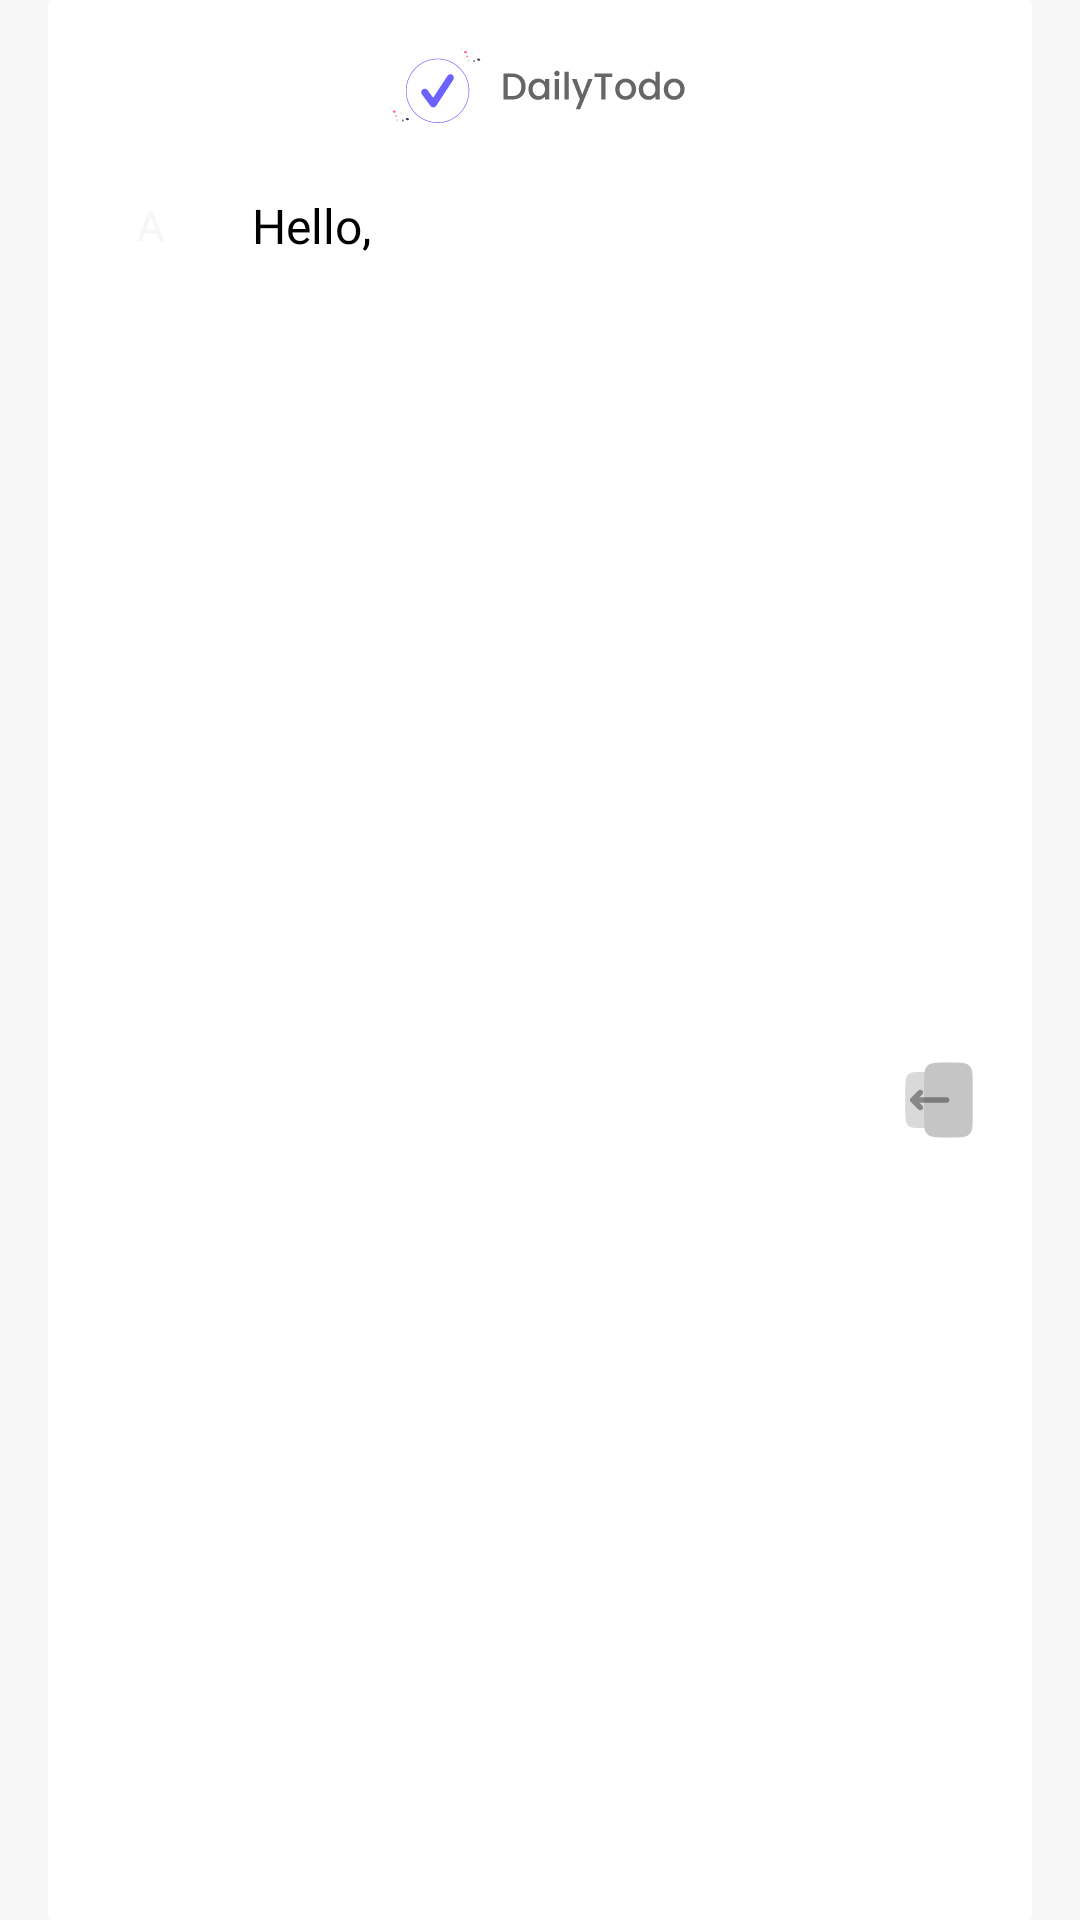

Produce the Android XML layout that renders to this screen, including the resource entries it uses.
<!-- AndroidManifest.xml: application theme Theme.DailyTODO -->
<!-- res/layout/dialog.xml -->
<androidx.constraintlayout.widget.ConstraintLayout xmlns:android="http://schemas.android.com/apk/res/android"
    xmlns:app="http://schemas.android.com/apk/res-auto"
    android:layout_width="wrap_content"
    android:layout_height="wrap_content"

    android:background="@drawable/background_circular"
    android:orientation="vertical">

    <androidx.cardview.widget.CardView
        android:id="@+id/card_view"
        android:layout_width="@dimen/_328dp"
        android:layout_height="0dp"
        android:background="@android:color/transparent"
        app:cardElevation="@dimen/_0dp"
        app:layout_constraintBottom_toBottomOf="parent"
        app:layout_constraintEnd_toEndOf="parent"
        app:layout_constraintStart_toStartOf="parent"
        app:layout_constraintTop_toTopOf="parent" />

    <ImageView
        android:id="@+id/image_view_icon"
        android:layout_width="wrap_content"
        android:layout_height="wrap_content"
        android:layout_margin="@dimen/_16dp"
        android:background="@android:color/transparent"
        android:src="@drawable/frame_48095910"
        app:layout_constraintEnd_toEndOf="parent"
        app:layout_constraintStart_toStartOf="parent"
        app:layout_constraintTop_toTopOf="@id/card_view" />


    <TextView
        android:id="@+id/text_view_avatar"
        android:layout_width="@dimen/_36dp"
        android:layout_height="@dimen/_36dp"
        android:layout_margin="@dimen/_16dp"
        android:background="@drawable/background_circular"
        android:gravity="center"
        android:text="A"
        android:textColor="@color/background"
        app:layout_constraintStart_toStartOf="@id/card_view"
        app:layout_constraintTop_toBottomOf="@id/image_view_icon" />

    <TextView
        android:id="@+id/text_view_name"
        android:layout_width="wrap_content"
        android:layout_height="wrap_content"
        android:layout_marginStart="@dimen/_16dp"
        android:background="@android:color/transparent"
        android:fontFamily="@font/poppins_semibold"
        android:text="Hello,"
        android:textColor="@color/primary_text"
        android:textSize="@dimen/_16dp"
        app:layout_constraintBottom_toBottomOf="@id/text_view_avatar"
        app:layout_constraintStart_toEndOf="@id/text_view_avatar"
        app:layout_constraintTop_toTopOf="@id/text_view_avatar" />

    <ImageButton
        android:id="@+id/button_logout"
        android:layout_width="wrap_content"
        android:layout_height="wrap_content"
        android:layout_margin="@dimen/_16dp"
        android:background="@android:color/transparent"
        android:src="@drawable/logout_3"
        app:layout_constraintBottom_toBottomOf="@id/card_view"
        app:layout_constraintEnd_toEndOf="@id/card_view"
        app:layout_constraintTop_toBottomOf="@id/text_view_avatar" />


</androidx.constraintlayout.widget.ConstraintLayout>
<!-- resources referenced by this layout -->
<resources>
  <color name="background">#F6F6F6</color>
  <color name="primary_text">#000000</color>
  <dimen name="_0dp">0dp</dimen>
  <dimen name="_16dp">16dp</dimen>
  <dimen name="_328dp">328dp</dimen>
  <dimen name="_36dp">36dp</dimen>
  <!-- drawable frame_48095910: vector/xml drawable (drawable, 9763 chars, omitted) -->
  <!-- drawable logout_3 (drawable) -->
  <vector xmlns:android="http://schemas.android.com/apk/res/android"
      android:width="30dp"
      android:height="30dp"
      android:viewportWidth="24"
      android:viewportHeight="24">
    <path
        android:fillAlpha="0.228"
        android:fillColor="#000000"
        android:pathData="M15,2H14C11.172,2 9.757,2 8.879,2.879C8,3.757 8,5.172 8,8V16C8,18.828 8,20.243 8.879,21.121C9.757,22 11.172,22 14,22H15C17.828,22 19.243,22 20.121,21.121C21,20.243 21,18.828 21,16V8C21,5.172 21,3.757 20.121,2.879C19.243,2 17.828,2 15,2Z"
        android:strokeAlpha="0.6" />
    <path
        android:fillAlpha="0.152"
        android:fillColor="#000000"
        android:pathData="M8,8C8,6.462 8,5.343 8.141,4.5H8C5.643,4.5 4.464,4.5 3.732,5.232C3,5.964 3,7.143 3,9.5V14.5C3,16.857 3,18.035 3.732,18.768C4.464,19.5 5.643,19.5 8,19.5H8.141C8,18.657 8,17.538 8,16V12.75V11.25V8Z"
        android:strokeAlpha="0.4" />
    <path
        android:fillAlpha="0.38"
        android:fillColor="#000000"
        android:fillType="evenOdd"
        android:pathData="M4.47,11.47C4.177,11.763 4.177,12.237 4.47,12.53L6.47,14.53C6.763,14.823 7.237,14.823 7.53,14.53C7.823,14.237 7.823,13.763 7.53,13.47L6.811,12.75L14,12.75C14.414,12.75 14.75,12.414 14.75,12C14.75,11.586 14.414,11.25 14,11.25L6.811,11.25L7.53,10.53C7.823,10.237 7.823,9.763 7.53,9.47C7.237,9.177 6.763,9.177 6.47,9.47L4.47,11.47Z" />
  </vector>
  <style name="Theme.DailyTODO" parent="Theme.MaterialComponents.DayNight.NoActionBar">
          
          <item name="colorPrimary">@color/primary</item>
          <item name="colorPrimaryVariant">@color/background</item>
          <item name="colorOnPrimary">@color/white</item>
          
          <item name="colorSecondary">@color/secondary</item>
          <item name="colorSecondaryVariant">@color/primary</item>
          <item name="colorOnSecondary">@color/black</item>
          
          <item name="android:statusBarColor">?attr/colorPrimaryVariant</item>
          
          <item name="android:windowLightStatusBar">true</item>
          <item name="android:background">@color/background</item>
      </style>
  <color name="primary">#7B61FF</color>
  <color name="white">#FFFFFFFF</color>
  <color name="secondary">#B0A0FF</color>
  <color name="black">#FF000000</color>
</resources>
